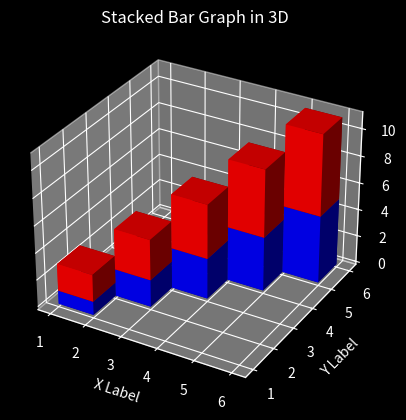

Write Python code to recreate this figure.
import matplotlib.pyplot as plt
import numpy as np
import seaborn as sns
import pandas 

plt.style.use("dark_background");

# Data for the stacked bar graph
x = np.array([1, 2, 3, 4, 5])  # X coordinates
y = np.array([1, 2, 3, 4, 5])  # Y coordinates
z = np.zeros(len(x))  # Z coordinates (start at 0 for the first layer)
dx = np.ones(len(x))  # Width of each bar along the x-axis
dy = np.ones(len(y))  # Width of each bar along the y-axis
dz1 = np.array([1, 2, 3, 4, 5])  # Heights of the first stack
dz2 = np.array([2, 3, 4, 5, 6])  # Heights of the second stack

# Create a 3D figure
fig = plt.figure()
ax = fig.add_subplot(111, projection='3d')

# Plot the first stack
ax.bar3d(x, y, z, dx, dy, dz1, color='b')

# Plot the second stack on top of the first stack
ax.bar3d(x, y, dz1, dx, dy, dz2, color='r')

# Customize labels and title
ax.set_xlabel('X Label')
ax.set_ylabel('Y Label')
ax.set_zlabel('Z Label')
plt.title('Stacked Bar Graph in 3D')

# Show the plot
plt.show()
